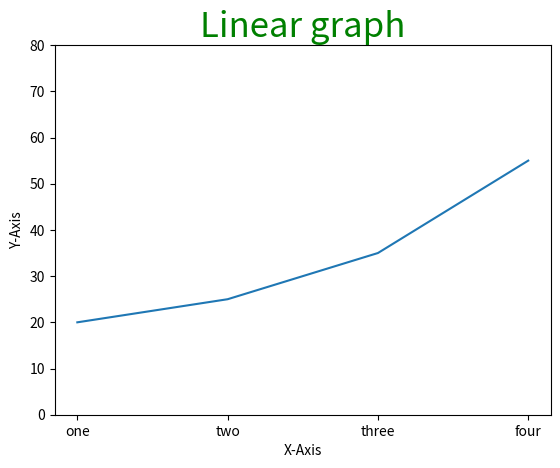

Here is the Python script that generated this plot:
#!/usr/bin/env python
# coding: utf-8

# In[1]:


import matplotlib.pyplot as plt


# initializing the data
x = [10, 20, 30, 40]
y = [20, 25, 35, 55]

# plotting the data
plt.plot(x, y)

# Adding title to the plot
plt.title("Linear graph", fontsize=25, color="green")

# Adding label on the y-axis
plt.ylabel('Y-Axis')

# Adding label on the x-axis
plt.xlabel('X-Axis')

# Setting the limit of y-axis
plt.ylim(0, 80)

# setting the labels of x-axis
plt.xticks(x, labels=["one", "two", "three", "four"])

plt.show()


# In[ ]:




